Run: headless pygame with SDL's dummy video driver; simulated clock (each Clock.tick advances the game by its frame time, no real sleeping); random seed 0; keys injected as events and as key.get_pressed() state; mouse plan: one left click at the window centre at the start of phase 2, then a move to the lower-right quarter at the start of phase 3.
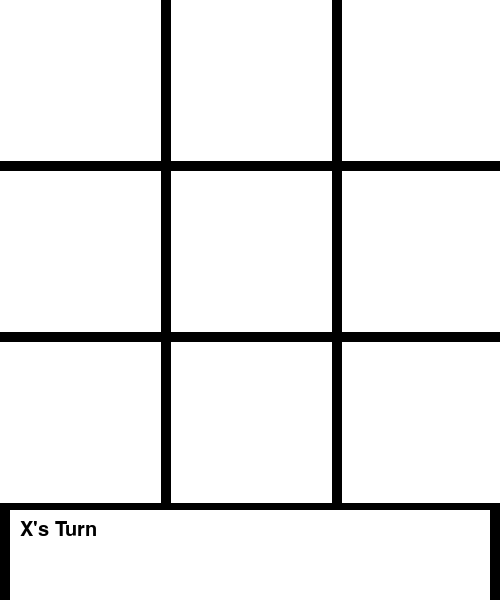
Frame 1 of 4 · flips 1–60 · no input
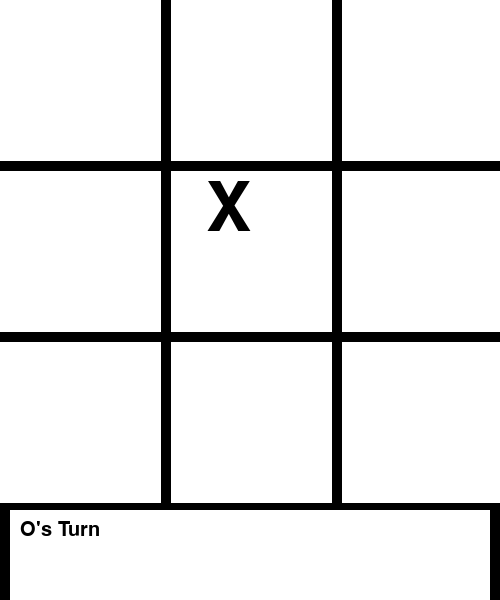
Frame 2 of 4 · flips 61–180 · clicked the window centre · tapped SPACE, RETURN · held RIGHT (→), D
Frame 3 of 4 · flips 181–300 · moved the mouse to the lower-right quarter · held DOWN (↓), S · screen unchanged from frame 2, image omitted
Frame 4 of 4 · flips 301–420 · held LEFT (←), A, UP (↑), W · screen unchanged from frame 3, image omitted

The pygame program that drew these frames:

'''
What this Tic-Tac-Toe game entails:
    -X goes first always
    -closes game after every finished round
'''

import pygame

def display_window(squares,marks,turn,game_going,tie_game):
    WIN.fill(WHITE)
    starting_pos = WIDTH // 3
    for l in range(2):  #draws the board
        vert = pygame.Rect((starting_pos - BORDER_THICKNESS//2,0),(BORDER_THICKNESS,HEIGHT))
        hrzn = pygame.Rect((0,starting_pos - BORDER_THICKNESS//2),(WIDTH,BORDER_THICKNESS))
        starting_pos = starting_pos * 2 + BORDER_THICKNESS//2
        pygame.draw.rect(WIN,BLACK,vert)
        pygame.draw.rect(WIN,BLACK,hrzn)
    #draws black background for text box
    more_border = pygame.Rect((0,WIDTH),(WIDTH,HEIGHT - WIDTH))
    pygame.draw.rect(WIN,BLACK,more_border)
    #draws actual text box
    text_box = pygame.Rect((0+BORDER_THICKNESS,WIDTH+BORDER_THICKNESS),(WIDTH-BORDER_THICKNESS*2,HEIGHT - WIDTH))
    pygame.draw.rect(WIN,WHITE,text_box)
    #display game squares
    for s in squares:
        pygame.draw.rect(WIN,WHITE,s)
    #prints the marks of x's and o's
    xplayer = GAME_FONT.render("X",1,BLACK)
    oplayer = GAME_FONT.render("O",1,BLACK)
    for index,mark in enumerate(marks):
        if mark == 'X':
            WIN.blit(xplayer,(squares[index].x + 35,squares[index].y + 5))
        elif mark == 'O':
            WIN.blit(oplayer,(squares[index].x + 35,squares[index].y + 5))
        else:
            pass
    words_position_x = BORDER_THICKNESS * 2
    words_position_y = WIDTH + BORDER_THICKNESS * 2
    if game_going == True:
        if turn % 2 == 1:   #x's turn
            xplayer_turn = WORD_FONT.render("X's Turn",1,BLACK)
            WIN.blit(xplayer_turn,(words_position_x,words_position_y))
        elif turn % 2 == 0: #o's turn
            oplayer_turn = WORD_FONT.render("O's Turn",1,BLACK)
            WIN.blit(oplayer_turn,(words_position_x,words_position_y))

    elif game_going == False:
        if turn % 2 == 0 and tie_game == False:   #x's win
            x_wins = WORD_FONT.render("X WINS",1,GREEN)
            WIN.blit(x_wins,(words_position_x,words_position_y))
        elif turn % 2 == 1 and tie_game == False: #o's turn
            o_wins = WORD_FONT.render("O WINS",1,GREEN)
            WIN.blit(o_wins,(words_position_x,words_position_y))
        else:
            tie_game = WORD_FONT.render("TIE",1,RED)
            WIN.blit(tie_game,(words_position_x,words_position_y))


    pygame.display.update()

def word_box(turn,game_going): #states whos turn it is
    words_position_x = BORDER_THICKNESS * 2
    words_position_y = WIDTH + BORDER_THICKNESS * 2
    if game_going == True:
        if turn % 2 == 1:   #x's turn
            xplayer_turn = WORD_FONT.render("X's Turn",1,BLACK)
            WIN.blit(xplayer_turn,(words_position_x,words_position_y))
        elif turn % 2 == 0: #o's turn
            oplayer_turn = WORD_FONT.render("O's Turn",1,BLACK)
            WIN.blit(oplayer_turn,(words_position_x,words_position_y))

    elif game_going == False:
        if turn % 2 == 0:   #x's win
            x_wins = WORD_FONT.render("X WINS",1,GREEN)
            WIN.blit(x_wins,(words_position_x,words_position_y))
        elif turn % 2 == 1: #o's turn
            o_wins = WORD_FONT.render("O WINS",1,GREEN)
            WIN.blit(o_wins,(words_position_x,words_position_y))
        else:
            tie = WORD_FONT.render("TIE",1,RED)
            WIN.blit(tie,(words_position_x,words_position_y))

    pygame.display.update()

def check_win(marks,game_going):
    if(marks[:3] == ['X','X','X'] or marks[3:6] == ['X','X','X'] or marks[6:] == ['X','X','X'] or
     marks[::3] == ['X','X','X'] or marks[1::3] == ['X','X','X'] or marks[2::3] == ['X','X','X'] or
     marks[0::4] == ['X','X','X'] or marks[2:7:2] == ['X','X','X']):    #X's Win
        return False,False
    elif(marks[:3] == ['O','O','O'] or marks[3:6] == ['O','O','O'] or marks[6:] == ['O','O','O'] or
     marks[::3] == ['O','O','O'] or marks[1::3] == ['O','O','O'] or marks[2::3] == ['O','O','O'] or
     marks[0::4] == ['O','O','O'] or marks[2:7:2] == ['O','O','O']):    #O's Win
        return False,False
    elif('' not in marks):  #TIE
        return False,True
    else:
        return True,False
    
def main():
    global WIDTH,HEIGHT,BORDER_THICKNESS,WIN,GAME_FONT,WORD_FONT,WHITE,BLACK,GREEN,RED,turn,x,y,squares,marks
    
    pygame.init()
    pygame.font.init()

    pygame.display.set_caption("Tic-Tac-Toe")

    pygame.mouse.set_visible(True)

    FPS = 60
    clock = pygame.time.Clock()

    WIDTH,HEIGHT = 500,600
    BORDER_THICKNESS = 10

    WIN = pygame.display.set_mode((WIDTH,HEIGHT))

    #delcare the fonts of the characters
    GAME_FONT = pygame.font.SysFont("comicsans",100)
    #font of word box
    WORD_FONT = pygame.font.SysFont("comicsans",30)

    #colors
    WHITE = (255,255,255)
    BLACK = (0,0,0)
    GREEN = (0,255,0)
    RED = (255,0,0)

    turn = 1
    x, y = 0,0
    squares = []
    for c in range(3):
        for r in range(3):
            squares.append(pygame.Rect((x,y),(WIDTH//3-BORDER_THICKNESS//2,WIDTH//3-BORDER_THICKNESS//2)))
            x += WIDTH//3 - BORDER_THICKNESS//2 + BORDER_THICKNESS
        x = 0
        y += WIDTH//3 - BORDER_THICKNESS//2 + BORDER_THICKNESS

    marks = ['','','','','','','','','']
            
        

    game_going = True
    while game_going:
        clock.tick(FPS)

        for event in pygame.event.get():

            if event.type == pygame.QUIT:
                game_going = False
                pygame.quit()
            
            if event.type == pygame.MOUSEBUTTONDOWN:
                if event.button == 1:   #checks the left button
                    for s in squares:
                        if s.collidepoint(pygame.mouse.get_pos()):
                            if turn % 2 == 1 and marks[squares.index(s)] == '':
                                marks[squares.index(s)] = 'X'
                                turn += 1
                            elif turn % 2 == 0 and marks[squares.index(s)] == '':
                                marks[squares.index(s)] = 'O'
                                turn += 1
                            else:
                                pass

        mouse_presses = pygame.mouse.get_pressed()
        game_going,tie_game = check_win(marks,game_going)
        display_window(squares,marks,turn,game_going,tie_game)

    pygame.time.delay(3000)


if __name__ == '__main__':
    main()
